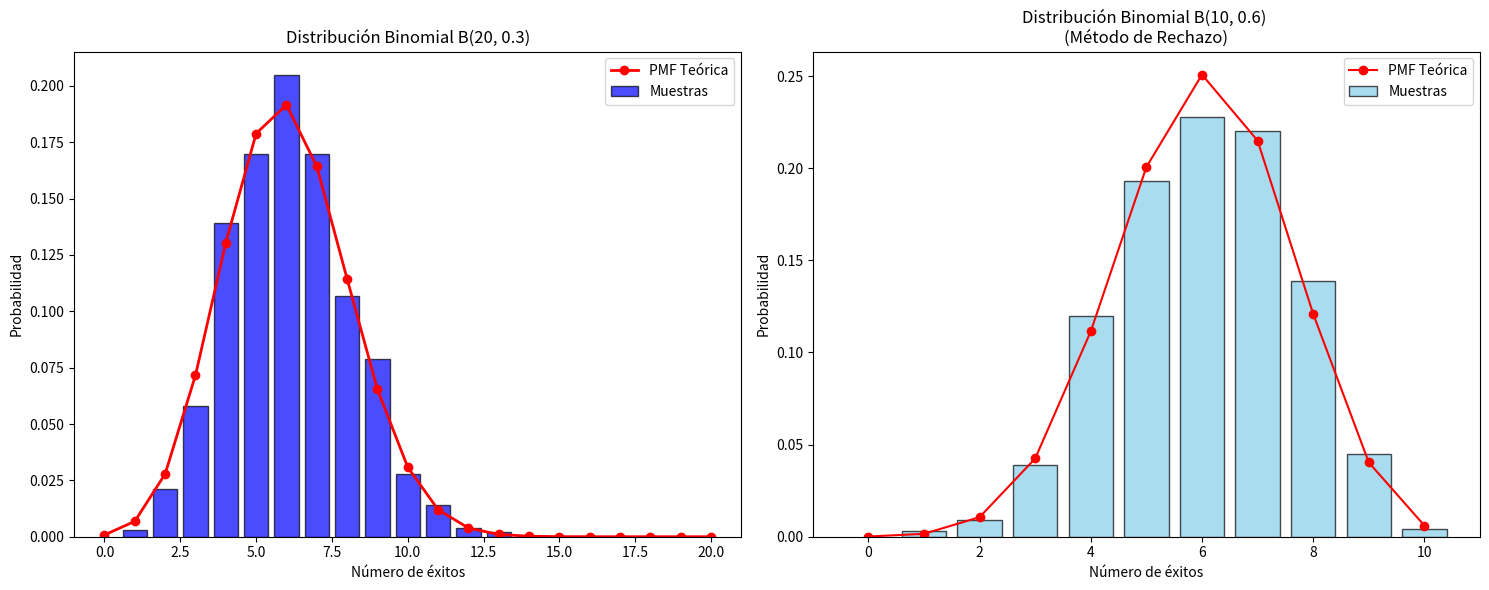

Reproduce this figure in Python.
import numpy as np
import matplotlib.pyplot as plt
from scipy.stats import binom
from scipy.stats import chisquare

## Distribución Binomial

orig_n, orig_p = 20, 0.3  # Parámetros originales: n ensayos, p probabilidad de éxito
num_muestras = 1000
datos_dist_binom_original = np.random.binomial(orig_n, orig_p, num_muestras)

print("\n--- Estadísticas de la Distribución Binomial ---")
print(f"  Binomial B({orig_n}, {orig_p}): Media = {np.mean(datos_dist_binom_original):.3f} (Teórica: {orig_n * orig_p}), "f"Varianza = {np.var(datos_dist_binom_original):.3f} (Teórica: {orig_n * orig_p * (1 - orig_p)})")

plt.figure(figsize=(15, 6))

plt.subplot(1, 2, 1)
# Histograma y PMF (función de masa de probabilidad) para la distribución binomial original
valores, conteos = np.unique(datos_dist_binom_original, return_counts=True)
plt.bar(valores, conteos/num_muestras, alpha=0.7, color='b', edgecolor='black', label='Muestras')
x_pmf_original = np.arange(0, orig_n + 1)
plt.plot(x_pmf_original, binom.pmf(x_pmf_original, orig_n, orig_p), 'ro-', linewidth=2, label='PMF Teórica')
plt.title(f'Distribución Binomial B({orig_n}, {orig_p})')
plt.xlabel('Número de éxitos')
plt.ylabel('Probabilidad')
plt.xlim(-1, orig_n + 1)
plt.legend()

## Método de Rechazo

# Para el método de rechazo necesitamos una distribución propuesta y una constante M
rech_n, rech_p = 10, 0.6  # Parámetros para el método de rechazo
max_pmf = max(binom.pmf(np.arange(0, rech_n + 1), rech_n, rech_p))
M = 1.2 * max_pmf  # Factor de escala para asegurar que M sea mayor que el máximo de la PMF

muestras_rechazo = []
intentos = 0
max_intentos = num_muestras * 100  # Limitamos el número máximo de intentos

while len(muestras_rechazo) < num_muestras and intentos < max_intentos:
    intentos += 1
    x_candidato = np.random.randint(0, rech_n + 1)
    y_candidato = np.random.uniform(0, M)
    if y_candidato <= binom.pmf(x_candidato, rech_n, rech_p):
        muestras_rechazo.append(x_candidato)

muestras_rechazo = np.array(muestras_rechazo)

print("\n--- Estadísticas del Método de Rechazo ---")
print(f"  Binomial B({rech_n}, {rech_p}): Media = {np.mean(muestras_rechazo):.3f} (Teórica: {rech_n * rech_p}), "f"Varianza = {np.var(muestras_rechazo):.3f} (Teórica: {rech_n * rech_p * (1 - rech_p)})")
print(f"  Eficiencia del método de rechazo: {num_muestras/intentos:.4f} ({num_muestras} aceptados de {intentos} intentos)")

plt.subplot(1, 2, 2)
valores_rech, conteos_rech = np.unique(muestras_rechazo, return_counts=True)
plt.bar(valores_rech, conteos_rech/num_muestras, alpha=0.7, color='skyblue', edgecolor='black', label='Muestras')
x_pmf_rechazo = np.arange(0, rech_n + 1)
plt.plot(x_pmf_rechazo, binom.pmf(x_pmf_rechazo, rech_n, rech_p), 'ro-', label='PMF Teórica')
plt.title(f'Distribución Binomial B({rech_n}, {rech_p}) \n(Método de Rechazo)')
plt.xlabel('Número de éxitos')
plt.ylabel('Probabilidad')
plt.xlim(-1, rech_n + 1)
plt.legend()

plt.tight_layout()
plt.savefig('distribuciones_binomiales.png')
plt.show()

## Testeo

print("\n--- Testeo de la Distribución Binomial ---")

def test_chi_cuadrado_binomial(datos, n, p):
    valores, frecuencias_observadas = np.unique(datos, return_counts=True)
    frecuencias_esperadas = len(datos) * binom.pmf(valores, n, p)
    # Aseguramos que las frecuencias esperadas sumen exactamente el tamaño de la muestra para evitar errores de tolerancia numérica
    frecuencias_esperadas = frecuencias_esperadas * (len(datos) / np.sum(frecuencias_esperadas))
    stat, p_valor = chisquare(frecuencias_observadas, frecuencias_esperadas)
    return stat, p_valor

# Test de Chi-Cuadrado para la distribución binomial original
chi2_stat_orig, p_val_orig = test_chi_cuadrado_binomial(datos_dist_binom_original, orig_n, orig_p)
print(f"  Chi-Cuadrado Test B({orig_n}, {orig_p}): Estadístico = {chi2_stat_orig:.4f}, p-valor = {p_val_orig:.4f}")

if p_val_orig > 0.05:
    print("  La muestra original proviene de una distribución binomial (Chi-cuadrado no rechaza la Hipótesis Nula (H0)).")
else:
    print("  La muestra original NO parece provenir de una distribución binomial (Chi-cuadrado rechaza la Hipótesis Nula (H0)).")

# Test de Chi-Cuadrado para el método de rechazo
print("\n--- Testeo de la Distribución Binomial ---")

chi2_stat_rej, p_val_rej = test_chi_cuadrado_binomial(muestras_rechazo, rech_n, rech_p)
print(f"  Chi-Cuadrado Test B({rech_n}, {rech_p}): Estadístico = {chi2_stat_rej:.4f}, p-valor = {p_val_rej:.4f}")

if p_val_rej > 0.05:
    print("  La muestra generada por el método de rechazo proviene de una distribución binomial (Chi-cuadrado no rechaza la Hipótesis Nula (H0)).")
else:
    print("  La muestra generada por el método de rechazo NO parece binomial (Chi-cuadrado rechaza la Hipótesis Nula (H0)).")